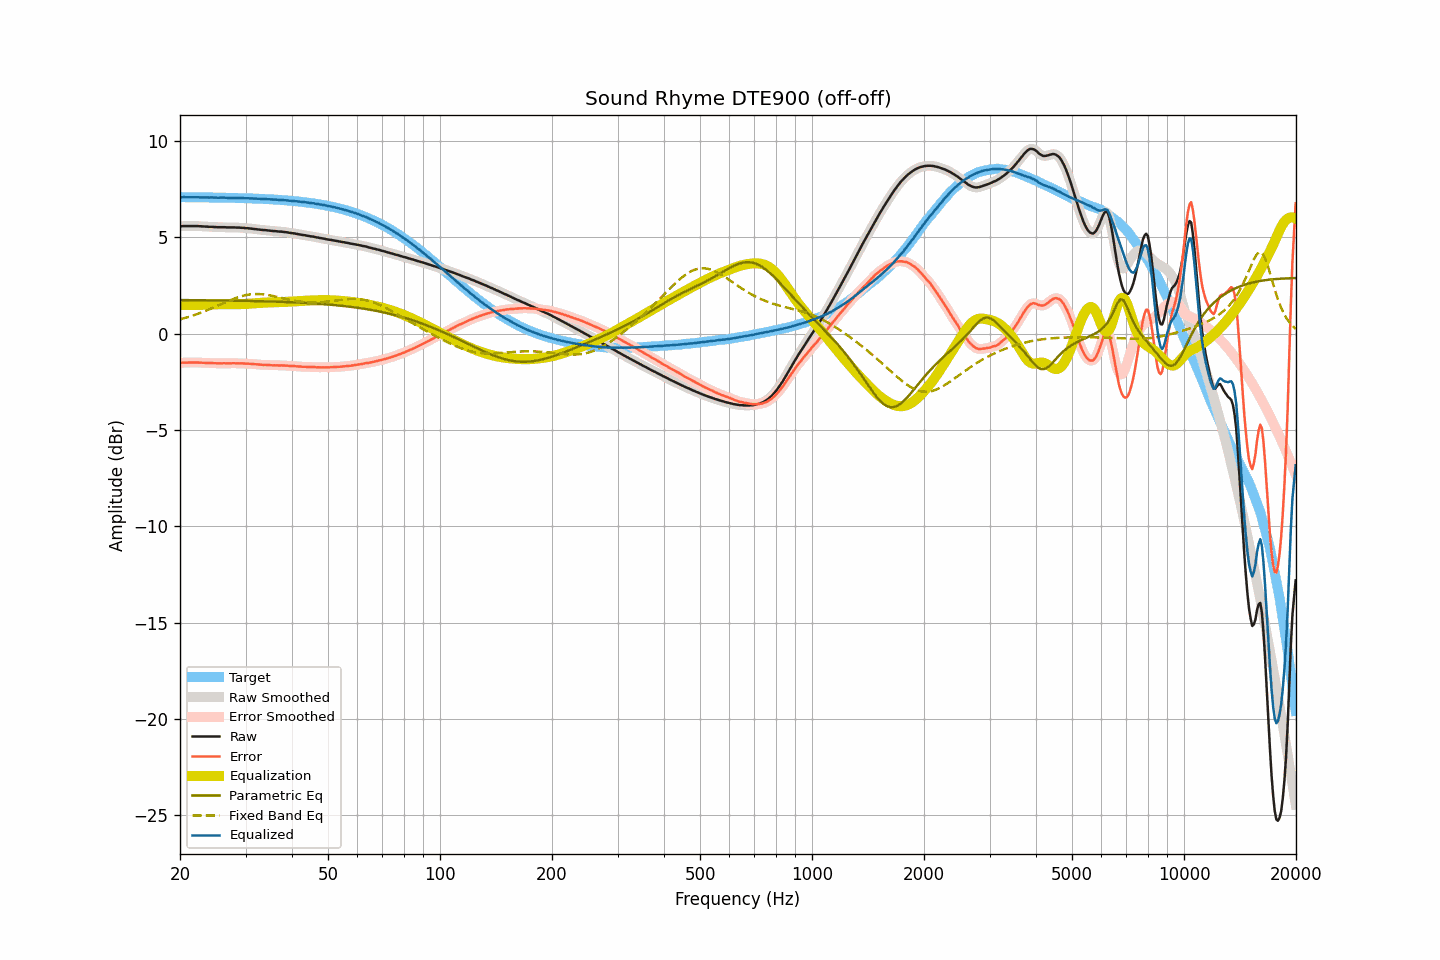

Data behind this chart, as committed beside it:
frequency, raw, smoothed, error, error_smoothed, equalization, parametric_eq, fixed_band_eq, equalized_raw, equalized_smoothed, target
20.00, 5.58, 5.58, -1.51, -1.51, 1.51, 1.75, 0.75, 7.09, 7.09, 7.09
20.20, 5.58, 5.58, -1.51, -1.50, 1.51, 1.75, 0.77, 7.09, 7.09, 7.09
20.40, 5.59, 5.59, -1.50, -1.50, 1.50, 1.75, 0.79, 7.09, 7.09, 7.09
20.61, 5.59, 5.59, -1.50, -1.50, 1.50, 1.75, 0.82, 7.09, 7.09, 7.09
20.81, 5.59, 5.59, -1.50, -1.50, 1.50, 1.75, 0.84, 7.09, 7.09, 7.09
21.02, 5.59, 5.59, -1.50, -1.50, 1.49, 1.75, 0.87, 7.08, 7.08, 7.09
21.23, 5.59, 5.59, -1.50, -1.50, 1.49, 1.75, 0.89, 7.08, 7.08, 7.08
21.44, 5.59, 5.59, -1.49, -1.49, 1.49, 1.74, 0.92, 7.08, 7.08, 7.08
21.66, 5.59, 5.59, -1.49, -1.49, 1.49, 1.74, 0.95, 7.08, 7.08, 7.08
21.87, 5.59, 5.59, -1.49, -1.49, 1.49, 1.74, 0.97, 7.08, 7.08, 7.08
22.09, 5.59, 5.59, -1.49, -1.49, 1.49, 1.74, 1.00, 7.08, 7.08, 7.08
22.31, 5.59, 5.59, -1.49, -1.49, 1.50, 1.74, 1.03, 7.09, 7.08, 7.08
22.54, 5.58, 5.58, -1.50, -1.50, 1.50, 1.74, 1.06, 7.08, 7.08, 7.08
22.76, 5.58, 5.58, -1.50, -1.50, 1.50, 1.74, 1.09, 7.08, 7.08, 7.08
22.99, 5.57, 5.57, -1.51, -1.51, 1.51, 1.74, 1.13, 7.07, 7.08, 7.08
23.22, 5.57, 5.57, -1.51, -1.51, 1.51, 1.74, 1.16, 7.08, 7.08, 7.08
23.45, 5.56, 5.56, -1.52, -1.51, 1.51, 1.74, 1.19, 7.07, 7.07, 7.08
23.69, 5.56, 5.56, -1.52, -1.52, 1.52, 1.74, 1.23, 7.08, 7.07, 7.07
23.92, 5.55, 5.55, -1.52, -1.52, 1.52, 1.74, 1.26, 7.07, 7.07, 7.07
24.16, 5.55, 5.55, -1.52, -1.52, 1.52, 1.73, 1.30, 7.07, 7.07, 7.07
24.40, 5.55, 5.55, -1.52, -1.52, 1.53, 1.73, 1.33, 7.08, 7.07, 7.07
24.65, 5.54, 5.54, -1.53, -1.53, 1.53, 1.73, 1.37, 7.07, 7.07, 7.07
24.89, 5.54, 5.54, -1.53, -1.53, 1.53, 1.73, 1.40, 7.07, 7.07, 7.07
25.14, 5.53, 5.53, -1.54, -1.54, 1.53, 1.73, 1.44, 7.06, 7.06, 7.07
25.39, 5.53, 5.53, -1.54, -1.54, 1.53, 1.73, 1.48, 7.06, 7.06, 7.07
25.65, 5.53, 5.53, -1.53, -1.54, 1.53, 1.73, 1.52, 7.06, 7.06, 7.06
25.91, 5.53, 5.53, -1.53, -1.53, 1.54, 1.73, 1.55, 7.06, 7.07, 7.06
26.16, 5.53, 5.53, -1.53, -1.53, 1.54, 1.73, 1.59, 7.07, 7.06, 7.06
26.43, 5.53, 5.53, -1.53, -1.53, 1.53, 1.72, 1.63, 7.06, 7.06, 7.06
26.69, 5.52, 5.52, -1.54, -1.54, 1.53, 1.72, 1.66, 7.05, 7.06, 7.06
26.96, 5.52, 5.52, -1.54, -1.54, 1.53, 1.72, 1.70, 7.05, 7.05, 7.06
27.23, 5.52, 5.52, -1.53, -1.54, 1.53, 1.72, 1.73, 7.05, 7.05, 7.05
27.50, 5.52, 5.52, -1.53, -1.53, 1.53, 1.72, 1.77, 7.05, 7.05, 7.05
27.77, 5.52, 5.52, -1.53, -1.53, 1.53, 1.72, 1.80, 7.05, 7.05, 7.05
28.05, 5.52, 5.52, -1.53, -1.53, 1.53, 1.72, 1.83, 7.05, 7.05, 7.05
28.33, 5.51, 5.51, -1.54, -1.53, 1.53, 1.72, 1.86, 7.04, 7.05, 7.05
28.62, 5.51, 5.51, -1.53, -1.53, 1.53, 1.71, 1.89, 7.04, 7.04, 7.04
28.90, 5.51, 5.51, -1.53, -1.54, 1.54, 1.71, 1.92, 7.05, 7.04, 7.04
29.19, 5.50, 5.50, -1.54, -1.54, 1.54, 1.71, 1.94, 7.04, 7.04, 7.04
29.48, 5.50, 5.50, -1.54, -1.54, 1.54, 1.71, 1.97, 7.04, 7.04, 7.04
29.78, 5.49, 5.49, -1.55, -1.55, 1.54, 1.71, 1.99, 7.03, 7.03, 7.04
30.08, 5.48, 5.48, -1.55, -1.55, 1.55, 1.71, 2.01, 7.03, 7.03, 7.03
30.38, 5.48, 5.48, -1.55, -1.55, 1.55, 1.70, 2.02, 7.03, 7.03, 7.03
30.68, 5.47, 5.47, -1.56, -1.56, 1.56, 1.70, 2.04, 7.03, 7.03, 7.03
30.99, 5.46, 5.46, -1.56, -1.56, 1.56, 1.70, 2.05, 7.02, 7.03, 7.02
31.30, 5.45, 5.45, -1.57, -1.57, 1.57, 1.70, 2.05, 7.02, 7.02, 7.02
31.61, 5.44, 5.44, -1.58, -1.58, 1.58, 1.70, 2.06, 7.02, 7.02, 7.02
31.93, 5.43, 5.43, -1.58, -1.58, 1.58, 1.70, 2.06, 7.01, 7.01, 7.01
32.24, 5.42, 5.42, -1.59, -1.59, 1.59, 1.69, 2.06, 7.01, 7.01, 7.01
32.57, 5.41, 5.41, -1.60, -1.60, 1.60, 1.69, 2.06, 7.01, 7.01, 7.01
32.89, 5.40, 5.40, -1.60, -1.61, 1.60, 1.69, 2.06, 7.00, 7.00, 7.00
33.22, 5.39, 5.39, -1.61, -1.61, 1.61, 1.69, 2.05, 7.00, 7.00, 7.00
33.55, 5.38, 5.38, -1.62, -1.61, 1.61, 1.68, 2.04, 6.99, 7.00, 7.00
33.89, 5.38, 5.38, -1.61, -1.62, 1.62, 1.68, 2.03, 7.00, 6.99, 6.99
34.23, 5.37, 5.37, -1.62, -1.62, 1.62, 1.68, 2.02, 6.99, 6.99, 6.99
34.57, 5.36, 5.36, -1.62, -1.62, 1.63, 1.68, 2.00, 6.98, 6.99, 6.98
34.92, 5.35, 5.35, -1.63, -1.63, 1.63, 1.68, 1.99, 6.98, 6.98, 6.98
35.27, 5.34, 5.34, -1.63, -1.63, 1.63, 1.67, 1.97, 6.97, 6.97, 6.97
35.62, 5.33, 5.33, -1.64, -1.64, 1.64, 1.67, 1.96, 6.97, 6.97, 6.97
35.97, 5.33, 5.33, -1.63, -1.64, 1.64, 1.67, 1.94, 6.97, 6.96, 6.96
... 635 more rows
